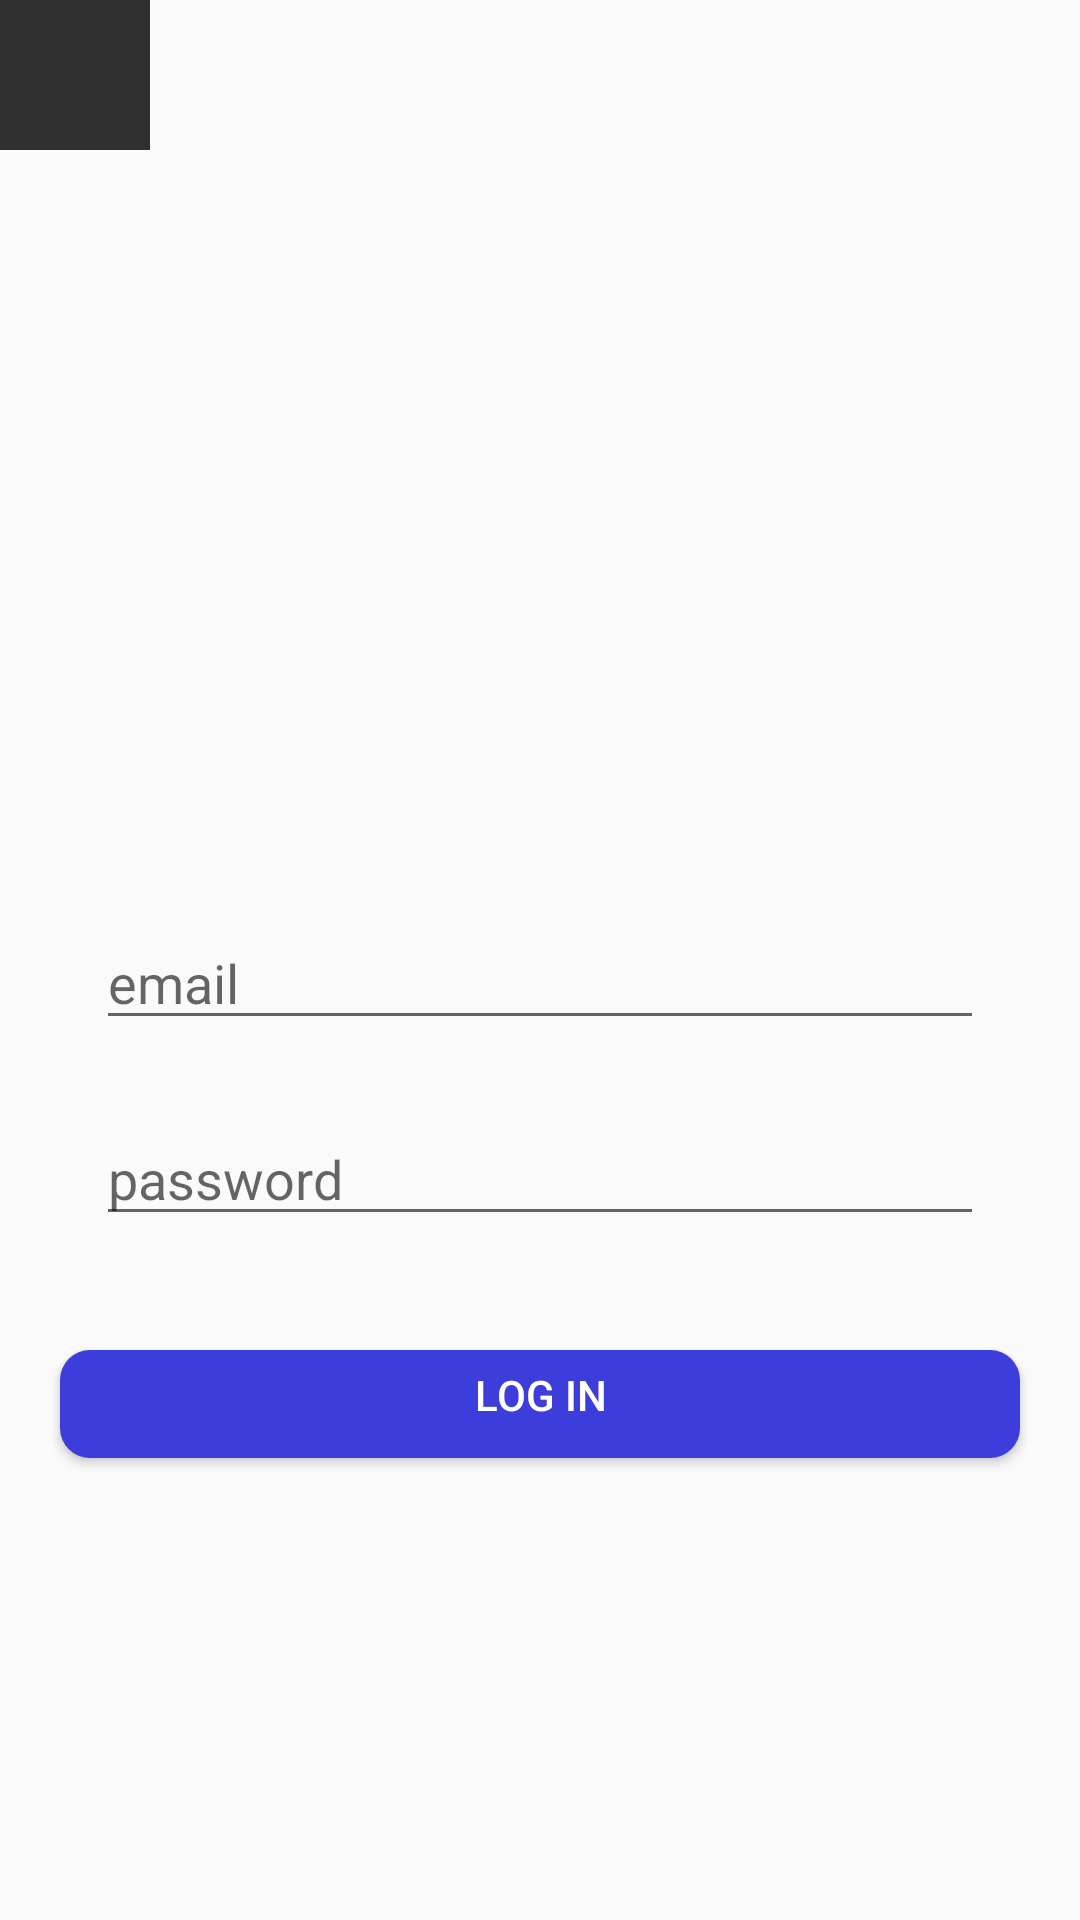

Here is an Android app screen rendered from its layout file. Give the layout XML and the strings, colors and styles it references.
<!-- AndroidManifest.xml: application theme AppTheme -->
<!-- res/layout/activity_sign_in.xml -->
<?xml version="1.0" encoding="utf-8"?>
<androidx.constraintlayout.widget.ConstraintLayout xmlns:android="http://schemas.android.com/apk/res/android"
    xmlns:app="http://schemas.android.com/apk/res-auto"
    xmlns:tools="http://schemas.android.com/tools"
    android:layout_width="match_parent"
    android:layout_height="match_parent"
    tools:context=".activities.SignInActivity">

    <EditText
        android:id="@+id/editSignEmail"
        android:layout_width="0dp"
        android:layout_height="wrap_content"
        android:layout_marginStart="32dp"
        android:layout_marginEnd="32dp"
        android:ems="10"
        android:hint="@string/email"
        android:inputType="textEmailAddress"
        app:layout_constraintBottom_toBottomOf="parent"
        app:layout_constraintEnd_toEndOf="parent"
        app:layout_constraintStart_toStartOf="parent"
        app:layout_constraintTop_toTopOf="parent"
        app:layout_constraintVertical_bias="0.51" />

    <EditText
        android:id="@+id/editSignPassword"
        style="@android:style/Widget.AutoCompleteTextView"
        android:layout_width="0dp"
        android:layout_height="wrap_content"
        android:layout_marginStart="32dp"
        android:layout_marginTop="24dp"
        android:layout_marginEnd="32dp"
        android:ems="10"
        android:hint="@string/password"
        android:inputType="numberPassword"
        app:layout_constraintEnd_toEndOf="parent"
        app:layout_constraintStart_toStartOf="parent"
        app:layout_constraintTop_toBottomOf="@+id/editSignEmail" />

    <Button
        android:id="@+id/buttonSignIn"
        style="@style/RoundedCornerButton"
        android:layout_width="0dp"
        android:layout_height="wrap_content"
        android:layout_marginStart="16dp"
        android:layout_marginTop="32dp"
        android:layout_marginEnd="16dp"
        android:background="@drawable/round_button_style"
        android:text="@string/sign_in"
        app:layout_constraintEnd_toEndOf="parent"
        app:layout_constraintStart_toStartOf="parent"
        app:layout_constraintTop_toBottomOf="@+id/editSignPassword" />

    <ImageView
        android:id="@+id/imageLogo"
        android:layout_width="200dp"
        android:layout_height="200dp"
        android:layout_marginStart="80dp"
        android:layout_marginTop="80dp"
        android:layout_marginEnd="80dp"
        android:transitionName="SignIn"
        app:layout_constraintBottom_toTopOf="@+id/editSignEmail"
        app:layout_constraintEnd_toEndOf="parent"
        app:layout_constraintStart_toStartOf="parent"
        app:layout_constraintTop_toTopOf="parent"
        app:srcCompat="@drawable/ic_launcher_background" />

    <ImageButton
        android:id="@+id/buttonToStartFromSign"
        android:layout_width="50dp"
        android:layout_height="50dp"
        android:background="#303030"
        app:layout_constraintBottom_toBottomOf="parent"
        app:layout_constraintEnd_toEndOf="parent"
        app:layout_constraintHorizontal_bias="0.0"
        app:layout_constraintStart_toStartOf="parent"
        app:layout_constraintTop_toTopOf="parent"
        app:layout_constraintVertical_bias="0.0"
        app:srcCompat="@drawable/ic_clear_black_24dp" />

</androidx.constraintlayout.widget.ConstraintLayout>
<!-- resources referenced by this layout -->
<resources>
  <!-- drawable round_button_style (drawable) -->
  <?xml version="1.0" encoding="utf-8"?>
  <inset xmlns:android="http://schemas.android.com/apk/res/android"
      android:insetBottom="6dp"
      android:insetLeft="4dp"
      android:insetRight="4dp"
      android:insetTop="6dp">
      <ripple android:color="?attr/colorControlHighlight">
          <item>
              <shape android:shape="rectangle"
                  android:tint="#3D3DDB">
                  <corners android:radius="10dp"/>
                  <solid android:color="#3D3DDB"/>
                  <padding android:bottom="6dp"/>
              </shape>
          </item>
      </ripple>
  </inset>
  <string name="email">email</string>
  <string name="password">password</string>
  <string name="sign_in">Log In</string>
  <style name="RoundedCornerButton" parent="@style/Widget.AppCompat.Button.Colored">
          <item name="background">@drawable/round_button_style</item>
          <item name="colorButtonNormal">#1a237e</item>
          <item name="colorControlHighlight">#673ab7</item>
      </style>
  <style name="AppTheme" parent="Theme.AppCompat.Light.DarkActionBar">
          
          <item name="colorPrimary">@color/colorPrimary</item>
          <item name="colorPrimaryDark">@color/colorPrimaryDark</item>
          <item name="colorAccent">@color/colorAccent</item>
      </style>
  <color name="colorPrimary">#008577</color>
  <color name="colorPrimaryDark">#00574B</color>
  <color name="colorAccent">#D81B60</color>
</resources>
